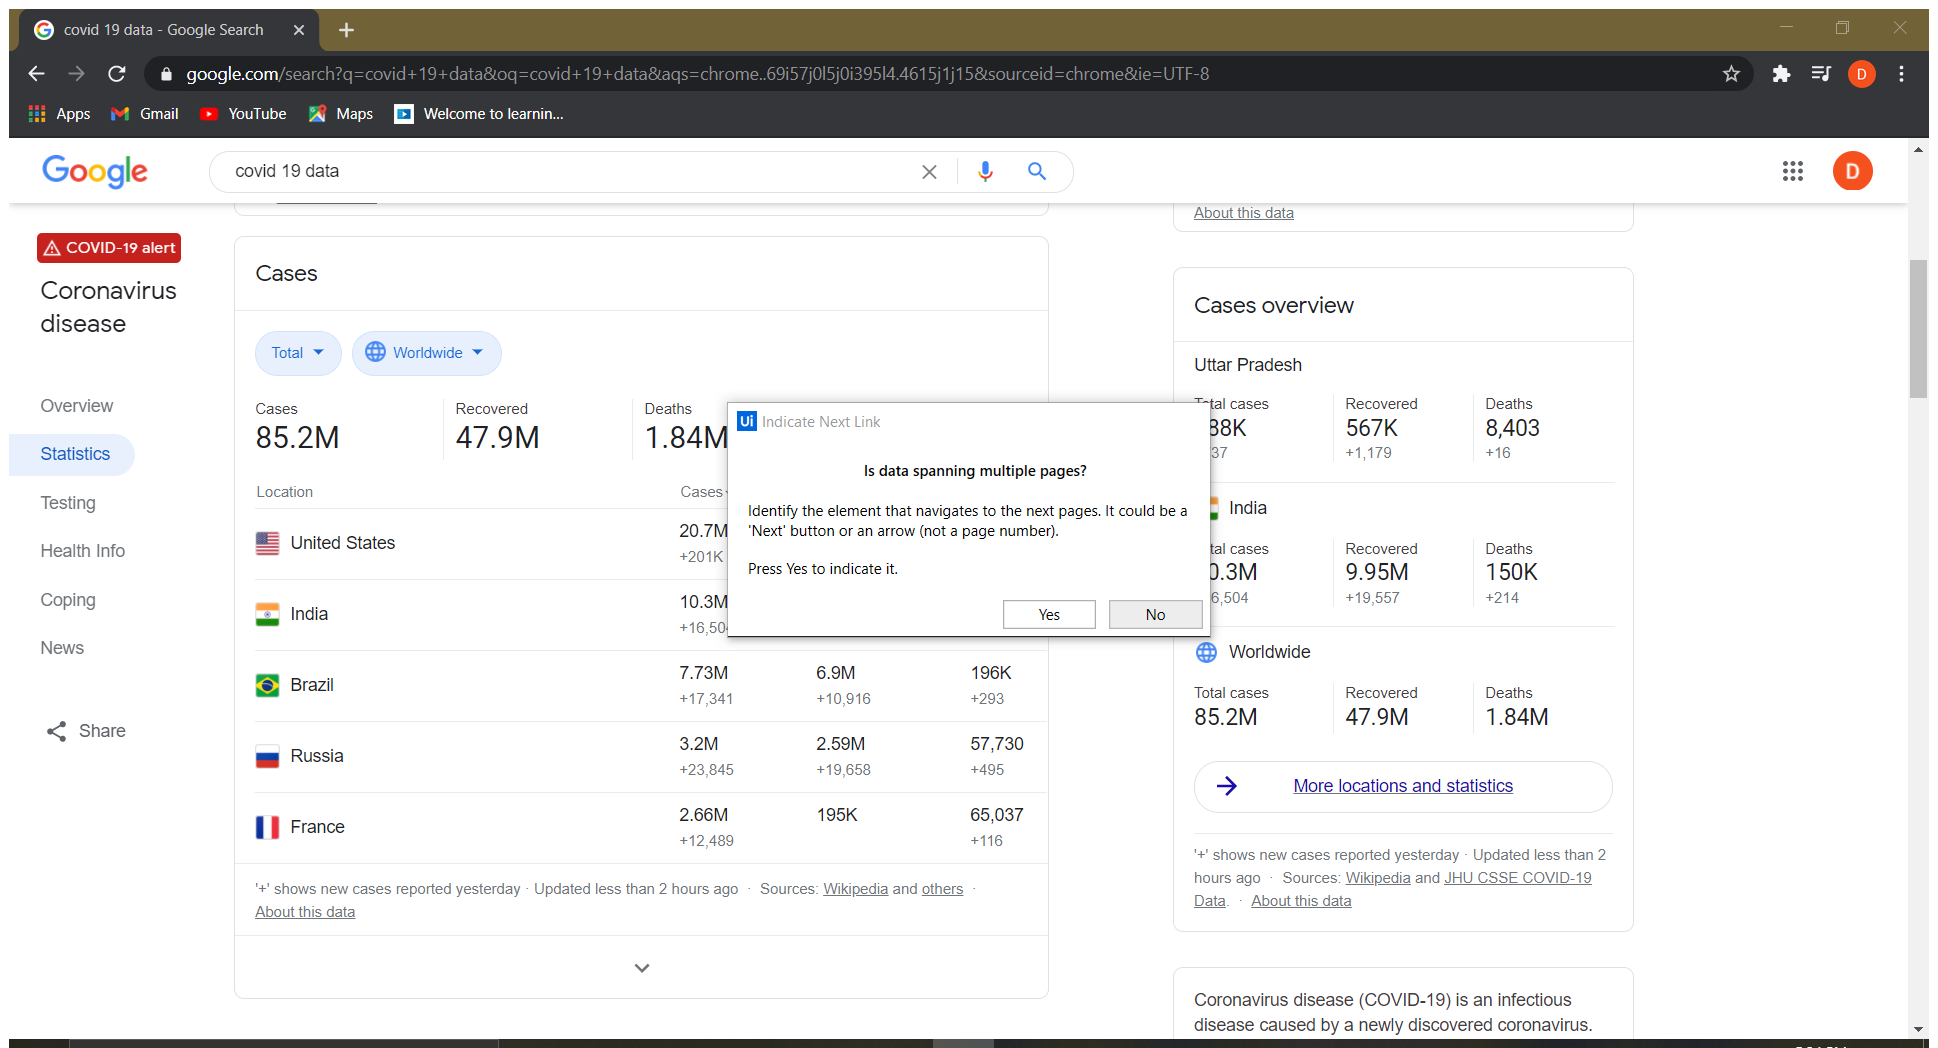
Task: It is a RPA project of Web Automation using UiPath under guidance providing through Udemy platform.
Workflow: COVID - 19 Report

Step 1: Attach Browser 'Covid19da Page' in window 'covid 19 data - Google Search' (chrome.exe)

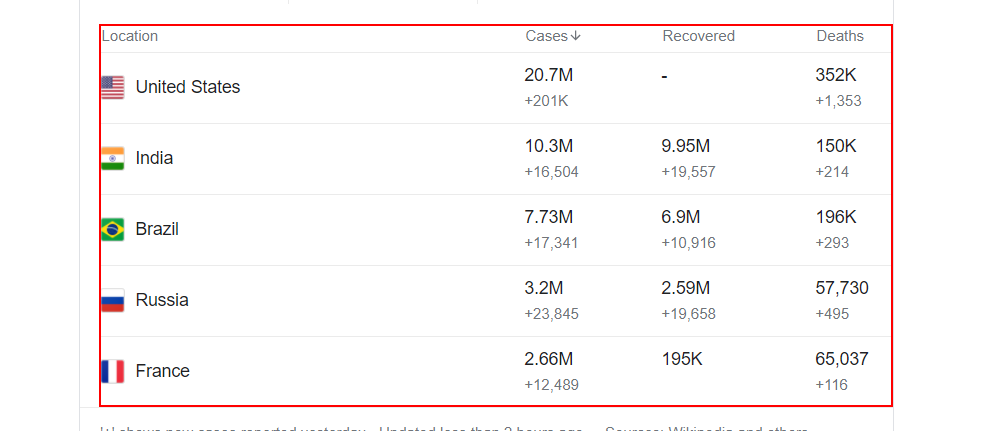
Step 2: get-text from the table 'Location Cases Recovered Deaths'